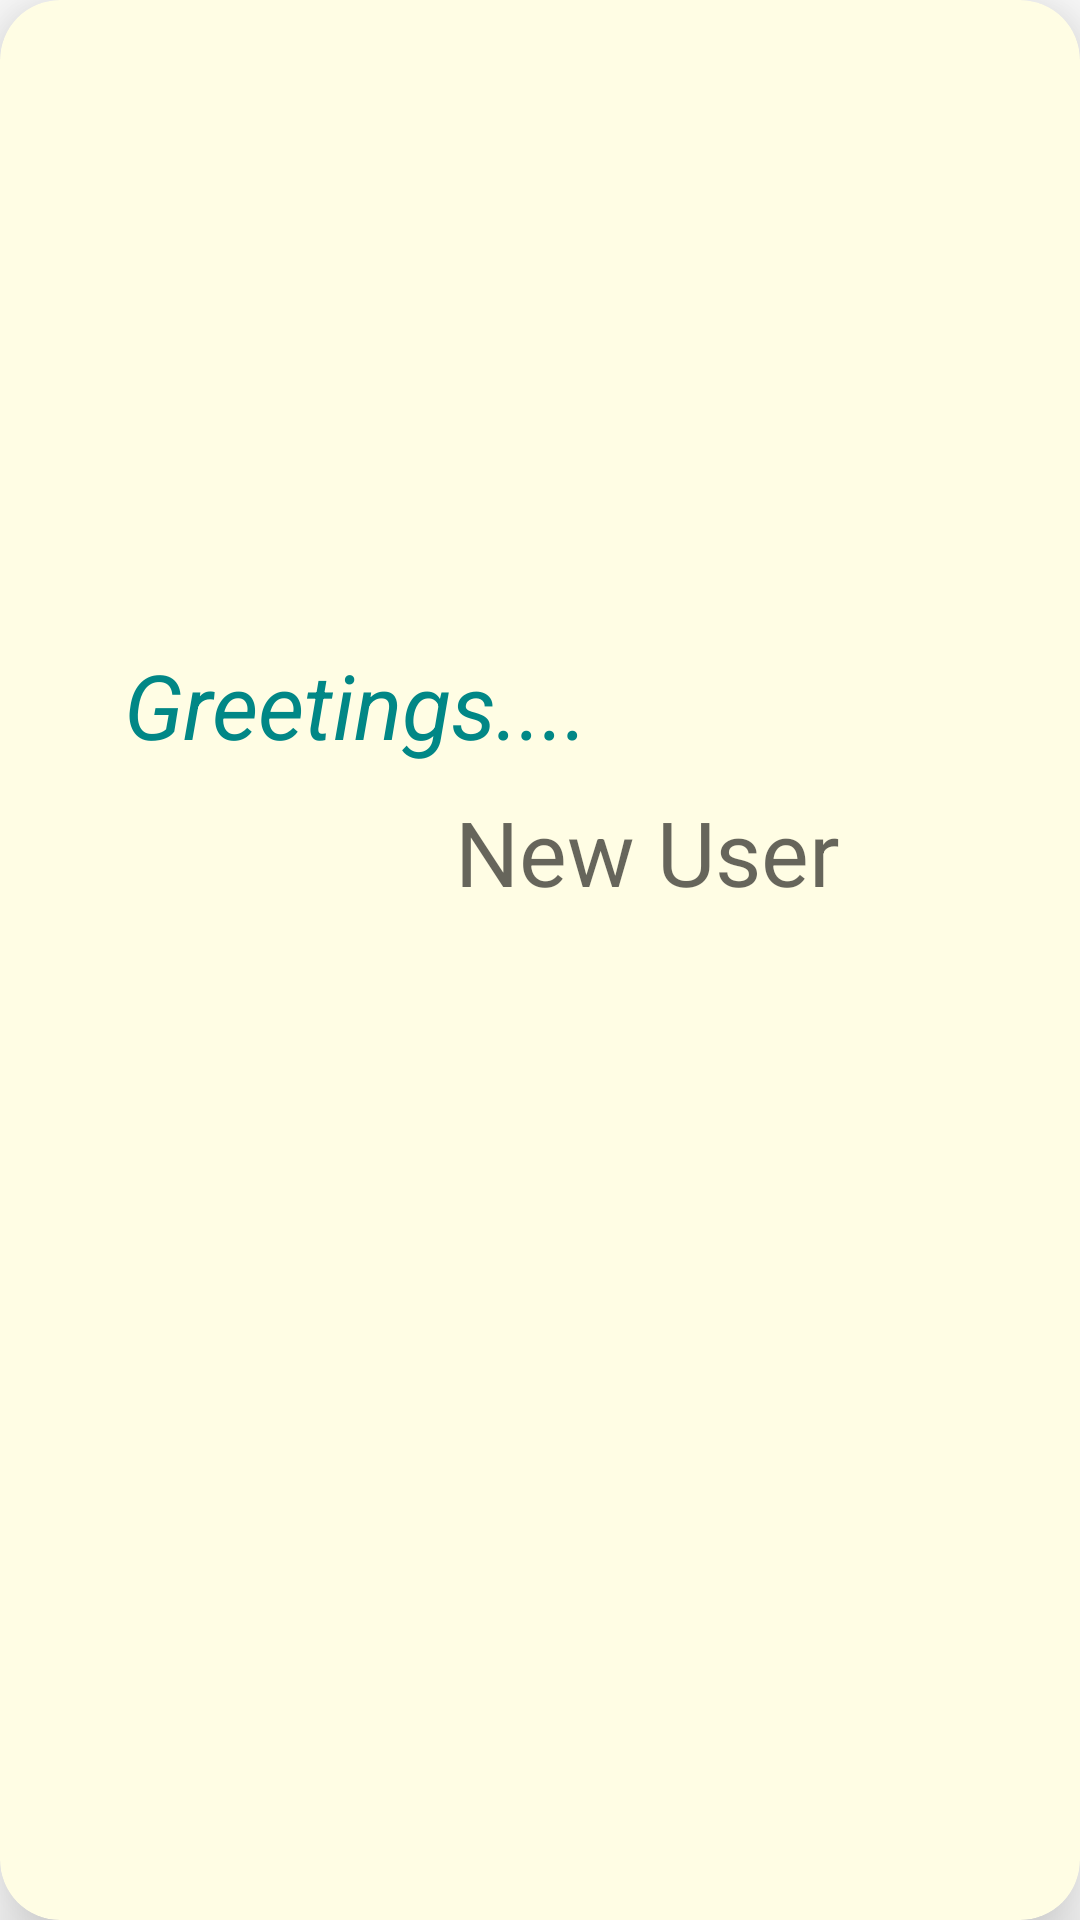

Layout XML and referenced resources for this Android screen:
<!-- AndroidManifest.xml: application theme Theme.MyApplication -->
<!-- res/layout/fragment_each_user.xml -->
<?xml version="1.0" encoding="utf-8"?>
<androidx.cardview.widget.CardView
    xmlns:android="http://schemas.android.com/apk/res/android"
    xmlns:app="http://schemas.android.com/apk/res-auto"
    xmlns:tools="http://schemas.android.com/tools"
    android:layout_width="match_parent"
    android:layout_height="wrap_content"
    android:backgroundTint="@color/cream_white"
    app:cardCornerRadius="20dp"
    app:cardElevation="16dp"
    android:id="@+id/each_card_view"
    >

    <androidx.constraintlayout.widget.ConstraintLayout
        android:id="@+id/individual_user"
        android:layout_width="match_parent"
        android:layout_height="match_parent"
        tools:context=".ListUserFragment"
        >

        <TextView
            android:id="@+id/Greeting_txt_view"
            android:layout_width="wrap_content"
            android:layout_height="wrap_content"
            android:text="Greetings...."
            android:textStyle="italic"
            android:textSize="30sp"
            android:textColor="@color/teal_700"
            app:layout_constraintBottom_toBottomOf="parent"
            app:layout_constraintEnd_toEndOf="parent"
            app:layout_constraintHorizontal_bias="0.201"
            app:layout_constraintStart_toStartOf="parent"
            app:layout_constraintTop_toTopOf="parent"
            app:layout_constraintVertical_bias="0.358" />

        <TextView
            android:id="@+id/the_user_data"
            android:layout_width="wrap_content"
            android:layout_height="wrap_content"
            android:layout_marginEnd="108dp"
            android:hint="New User"
            android:textSize="30sp"
            android:textColor="@color/teal_200"
            app:layout_constraintBottom_toBottomOf="parent"
            app:layout_constraintEnd_toEndOf="parent"
            app:layout_constraintHorizontal_bias="0.618"
            app:layout_constraintStart_toEndOf="@+id/Greeting_txt_view"
            app:layout_constraintTop_toBottomOf="@+id/Greeting_txt_view"
            app:layout_constraintVertical_bias="0.025" />

    </androidx.constraintlayout.widget.ConstraintLayout>
</androidx.cardview.widget.CardView>
<!-- resources referenced by this layout -->
<resources>
  <color name="cream_white">#FFFDE4</color>
  <color name="teal_200">#FF03DAC5</color>
  <color name="teal_700">#FF018786</color>
  <!-- drawable ic_baseline_delete_24 (drawable) -->
  <vector android:height="24dp" android:tint="#59B2FC"
      android:viewportHeight="24" android:viewportWidth="24"
      android:width="24dp" xmlns:android="http://schemas.android.com/apk/res/android">
      <path android:fillColor="@android:color/white" android:pathData="M6,19c0,1.1 0.9,2 2,2h8c1.1,0 2,-0.9 2,-2V7H6v12zM19,4h-3.5l-1,-1h-5l-1,1H5v2h14V4z"/>
  </vector>
  <!-- drawable ic_baseline_edit_24 (drawable) -->
  <vector android:height="24dp" android:tint="#59B2FC"
      android:viewportHeight="24" android:viewportWidth="24"
      android:width="24dp" xmlns:android="http://schemas.android.com/apk/res/android">
      <path android:fillColor="@android:color/white" android:pathData="M3,17.25V21h3.75L17.81,9.94l-3.75,-3.75L3,17.25zM20.71,7.04c0.39,-0.39 0.39,-1.02 0,-1.41l-2.34,-2.34c-0.39,-0.39 -1.02,-0.39 -1.41,0l-1.83,1.83 3.75,3.75 1.83,-1.83z"/>
  </vector>
  <style name="Theme.MyApplication" parent="Theme.MaterialComponents.DayNight.DarkActionBar">
          
          <item name="android:windowActionBar">false</item>
          <item name="android:windowNoTitle">true</item>
          <item name="android:windowFullscreen">true</item>
          
          <item name="colorPrimary">@color/purple_500</item>
          <item name="colorPrimaryVariant">@color/purple_700</item>
          <item name="colorOnPrimary">@color/white</item>
          
          <item name="colorSecondary">@color/teal_200</item>
          <item name="colorSecondaryVariant">@color/teal_700</item>
          <item name="colorOnSecondary">@color/black</item>
          
          <item name="android:statusBarColor" tools:targetApi="l">?attr/colorPrimaryVariant</item>
          
      </style>
  <color name="purple_500">#FF6200EE</color>
  <color name="purple_700">#FF3700B3</color>
  <color name="white">#FFFFFFFF</color>
  <color name="black">#FF000000</color>
</resources>
